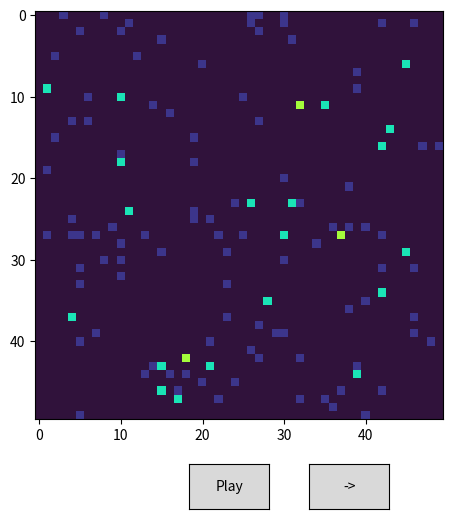

Recreate this plot in Python.
## Importation des modules
import matplotlib.pyplot as plt
from matplotlib.animation import FuncAnimation
from matplotlib.widgets import Button
from random import *

## Configuration initiale
grid_len = [50, 50]

grid = [[0 for _ in range(grid_len[1])] for _ in range(grid_len[0])]

echelle_couleur = [0,300]
fps = 30

maison = [10,10]
dl = 10
bots_nb = {
    1: 3,
    4: 1,
    5:1,
    6:1
}
env = {
    "miam":20,
    "home":3,
    "wall":99
}

ranmdispo = [2,4,5,6]
modes_pb = {
    1: .001,
    2: .01,
    4: .01,
    5: .01,
    6: .07,
    9: 0
}

## Algorithmie

NoneFunc = lambda grid, id: grid

lim = [
    [maison[0]-dl,maison[0]+dl],
    [maison[1]-dl,maison[1]+dl]
]

decalage = 150
clr = {
    "miam":100,
    "empty": 0,
    "bot":50,
    "miamed":35,
    "home": decalage,
    "wall": 15
}
exploclr = [clr["empty"], clr["miam"]]

locs = []
counts = []
modes = []
froms = [] # NOSE:4321

def nouv_bot(x = maison[1], y = maison[0], mode = 1):
    locs.append((y,x))
    counts.append(0)
    modes.append(mode)
    froms.append(1)

for e in bots_nb:
    for i in range(bots_nb[e]):
        nouv_bot(mode = e)
nouv_bot(20,20,1)

def nouv_miam(x = -1, y = -1, type="miam"):
    x = x if 0<=x < grid_len[1] else randint(0,grid_len[1]-1)
    y = y if 0<=y < grid_len[0] else randint(0,grid_len[0]-1)
    print('tentative de',type,'en',y,x)
    if grid[y][x] == 0:
        grid[y][x] = clr[type]

for e in env:
    for i in range(env[e]):
        nouv_miam(type=e)


def get_data(id):
    y,x = locs[id]
    return (y,x, counts[id])

def set_data(id, y, x, count):
    locs[id] = (y,x)
    counts[id] = count

def mode_retour(grid, id, exact = False, clr_sup=False, todo=NoneFunc):
    y,x,count = get_data(id)
    realCount = decalage+count
    grid[y][x] = realCount
    moved = exact
    if exact:
        if y>lim[0][0] and grid[y-1][x] == realCount - 1:
            y -= 1
        elif y<lim[0][1]-1 and grid[y+1][x] == realCount -1:
            y += 1
        elif x>lim[1][0] and grid[y][x-1] == realCount -1:
            x -= 1
        elif x<lim[1][1] -1 and grid[y][x+1] == realCount -1:
            x += 1
        else:
            moved = False
    if not moved:
        if x>lim[1][0] and decalage <= grid[y][x-1] < realCount:
            x -= 1
        elif y<lim[0][1]-1 and decalage <= grid[y+1][x] < realCount:
            y += 1
        elif x<lim[1][1] -1 and decalage <= grid[y][x+1] < realCount:
            x += 1
        elif y>lim[0][0] and decalage <= grid[y-1][x] < realCount:
            y -= 1
        else:
            todo(grid,id)
            #todo(grid,id)
            return

    count = grid[y][x] - decalage
    set_data(id, y, x, count)
    grid[y][x] = clr["bot"]+clr_sup


def mode_explo(grid, id): #M1, 2:retour explo
    y,x,count = get_data(id)
    grid[y][x] = decalage+count
    if y>lim[0][0] and grid[y-1][x] in exploclr :
        y -= 1
        modes[id] = 1
    elif y<lim[0][1]-1 and grid[y+1][x] in exploclr:
        y += 1
        modes[id] = 1
    elif x>lim[1][0] and grid[y][x-1] in exploclr:
        x -= 1
        modes[id] = 1
    elif x<lim[1][1] -1 and grid[y][x+1] in exploclr:
        x += 1
        modes[id] = 1
    elif modes[id] == 2:
        realCount = decalage+count
        def nord(n = 3, recul = False, ran = False):
            nonlocal y, x
            if n<(1-int(recul)): return False
            if y>lim[0][0] and (ran or (recul and decalage <= grid[y-1][x]) or grid[y-1][x] > realCount):
                y-=1
                return 2
            else:
                return ouest(n-1, recul)
        def ouest(n=3, recul = False, ran = False):
            nonlocal y, x
            if n<(1-int(recul)): return False
            if x>lim[1][0] and (ran or (recul and decalage <= grid[y][x-1]) or grid[y][x-1] > realCount):
                x-=1
                return 1
            else:
                return sud(n-1, recul)
        def sud(n=3, recul = False, ran = False):
            nonlocal y, x
            if n<(1-int(recul)): return False
            if y<lim[0][1]-1 and (ran or (recul and decalage <= grid[y+1][x]) or grid[y+1][x] > realCount):
                y+=1
                return 4
            else:
                return est(n-1, recul)
        def est(n=3, recul = False, ran = False):
            nonlocal y, x
            if n<(1-int(recul)): return False
            if x<lim[1][1]-1 and (ran or (recul and decalage <= grid[y][x+1]) or grid[y][x+1] > realCount):
                x+=1
                return 3
            else:
                return nord(n-1, recul)

        to = 0
        frm = froms[id]
        if (frm == 4): to = ouest()
        elif (frm == 3): to = sud()
        elif (frm == 2): to = est()
        elif (frm == 1): to = nord()
        if (not to):
            rand = random()<.1
            frm = froms[id] if not rand else (frm+1)%4+1
            if (frm == 4): to = est(recul=True, ran = rand)
            elif (frm == 3): to = nord(recul=True, ran = rand)
            elif (frm == 2): to = ouest(recul=True, ran = rand)
            elif (frm == 1): to = sud(recul=True, ran = rand)

        if to:
            froms[id] = to
        else:
            print(id,'bloqué')

        if decalage <= grid[y][x] <= decalage + count:
            count = grid[y][x]-decalage-1 #-1+1=0

    elif count == 0:
        modes[id] = 2
        return
    else:
        mode_retour(grid, id, exact = True, todo=mode_harmon)
        return
    count += 1
    set_data(id, y, x, count)
    if grid[y][x] == clr["miam"]:
        modes[id] = 9
    grid[y][x] = clr["bot"]

def mode_miam(grid, id): #M9
    count = counts[id]
    if count == 0:
        modes[id] = 1
        return

    mode_retour(grid, id, clr_sup=clr["miamed"], todo=mode_harmon)

def mode_harmon(grid,id): #M4
    y,x,count = get_data(id)
    #if grid[y][x] >= decalage:
        #count = grid[y][x] - decalage
    grid[y][x] = decalage + count
    if y>lim[0][0] and grid[y-1][x] > decalage and random() < 1/4 :
        y -= 1
    elif y<lim[0][1]-1 and grid[y+1][x] > decalage and random() < 1/3 :
        y += 1
    elif x>lim[1][0] and grid[y][x-1] > decalage and random() < 1/2:
        x -= 1
    elif x<lim[1][1] -1 and grid[y][x+1] > decalage :
        x += 1
    count += 1
    if grid[y][x] > decalage + count:
        grid[y][x] = decalage + count
        #print("Replace",x,y,count)
    elif grid[y][x] >= decalage:
        count = grid[y][x] - decalage

    set_data(id, y, x, count)
    grid[y][x] = clr["bot"]
    return grid

def mode_paume(grid,id): #M5
    y,x,count = get_data(id)
    grid[y][x] = decalage + count
    dontgo = [clr["bot"], clr["wall"]]
    if y>lim[0][0] and not grid[y-1][x] in dontgo and random() < 1/4 :
        y -= 1
    elif y<lim[0][1]-1 and not grid[y+1][x] in dontgo and random() < 1/3 :
        y += 1
    elif x>lim[1][0] and not grid[y][x-1] in dontgo and random() < 1/2:
        x -= 1
    elif x<lim[1][1] -1 and not grid[y][x+1] in dontgo :
        x += 1
    count += 1
    if grid[y][x] == clr["miam"]:
        modes[id] = 9
    if grid[y][x] > decalage + count:
        grid[y][x] = decalage + count
        #print("Replace",x,y,count)
    elif grid[y][x] >= decalage:
        count = grid[y][x] - decalage

    set_data(id, y, x, count)
    grid[y][x] = clr["bot"]
    return grid

def mode_farceur(grid,id): #M6
    y,x,count = get_data(id)
    grid[y][x] = decalage + count
    dontgo = [clr["bot"],clr["miam"], clr["wall"]]
    if y>lim[0][0] and not grid[y-1][x] in dontgo and random() < 1/4 :
        y -= 1
    elif y<lim[0][1]-1 and not grid[y+1][x] in dontgo and random() < 1/3 :
        y += 1
    elif x>lim[1][0] and not grid[y][x-1] in dontgo and random() < 1/2:
        x -= 1
    elif x<lim[1][1] -1 and not grid[y][x+1] in dontgo :
        x += 1
    count = (grid[y][x] - decalage if grid[y][x] >= decalage and random()<.5 else count ) + randint(1,10) 
    if grid[y][x] == decalage: count = 0

    set_data(id, y, x, count)
    grid[y][x] = clr["bot"]
    return grid


def mode_manager(grid, id):
    mode = modes[id]

    #print(id,mode)
    if mode in [1,2]:
        mode_explo(grid, id)
    elif mode == 9:
        mode_miam(grid, id)
    elif mode == 4:
        mode_harmon(grid, id)
    elif mode == 5:
        mode_paume(grid, id)
    elif mode == 6:
        mode_farceur(grid, id)

    if random() < modes_pb[mode]:
        n = ranmdispo[randint(0,len(ranmdispo)-1)]
        print(id,':',mode,'->',n)
        modes[id] = n



def updateFunc(grid):
    global paused
    for id in range(len(locs)):
        mode_manager(grid, id)
        distmin = abs(locs[id][0]-maison[0])+abs(locs[id][1]-maison[1])
        if False and counts[id]<distmin:
            paused = True
            print("ERRRRRRRRR",id)
            print(counts,locs,distmin, maison)
            return grid
        

    if random()<.1:
        lim[0][0] -= 1 if lim[0][0] > 0 else 0
        lim[0][1] += 1 if lim[0][1] < grid_len[0] else 0
        lim[1][0] -= 1 if lim[1][0] > 0 else 0
        lim[1][1] += 1 if lim[1][1] < grid_len[1] else 0
        #print(lim)



    return grid

updateFunc = updateFunc # A modifier selon la fonction

## Animation
fig, ax = plt.subplots(figsize=(8, 6))
plt.subplots_adjust(bottom=0.2)
img = ax.imshow(grid, cmap='turbo', vmin=echelle_couleur[0], vmax=echelle_couleur[1], animated=True)

paused = True
def update(frame=None, force = False):
    global grid
    if force or not paused:
        grid = updateFunc(grid)
        img.set_array(grid)
    return [img]

# Remove unsupported 'cache_frame_data' for older matplotlib versions
anim = FuncAnimation(fig, update, interval=1000/fps, blit=True, cache_frame_data=False)
ax_pause = plt.axes([0.45, 0.05, 0.1, 0.075])
ax_next = plt.axes([0.6, 0.05, 0.1, 0.075])

btn_pause = Button(ax_pause, 'Play')
btn_next = Button(ax_next, '->')

def playpaused(event):
    global paused
    paused = not paused
    btn_pause.label.set_text('Play' if paused else 'Pause')

def next(event):
    global paused
    paused = True
    btn_pause.label.set_text('Play')
    update(force=True)
    fig.canvas.draw_idle()

btn_pause.on_clicked(playpaused)
btn_next.on_clicked(next)

plt.show()
